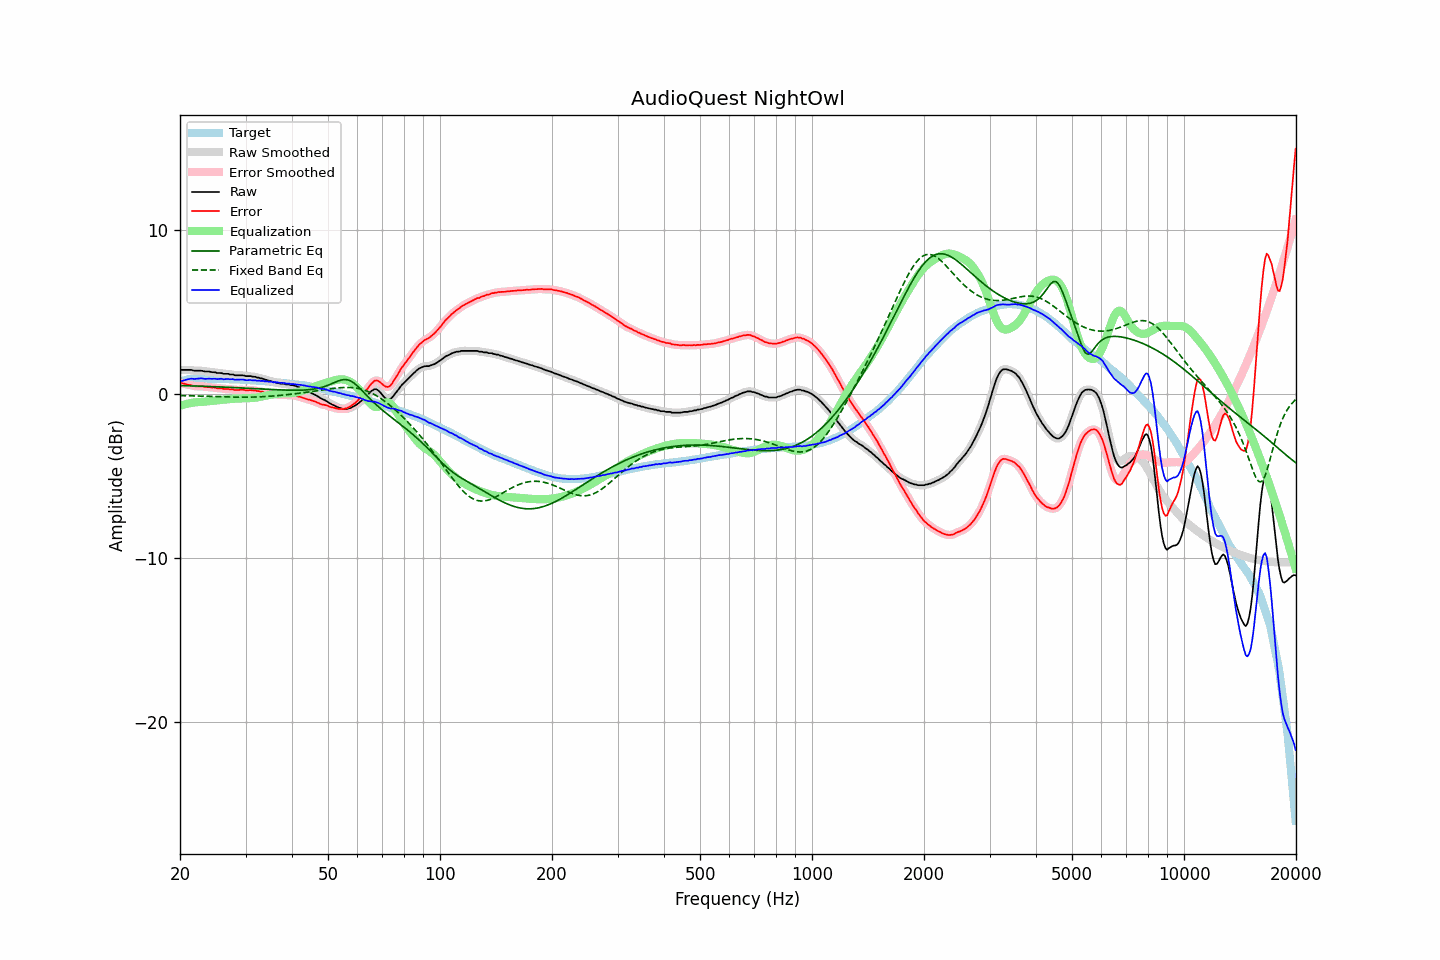

Values plotted in this chart, from the file beside it:
frequency, raw, error, smoothed, error_smoothed, equalization, parametric_eq, fixed_band_eq, equalized_raw, equalized_smoothed, target
20.00, 1.48, 0.71, 1.48, 0.71, -0.71, 0.53, -0.08, 0.77, 0.77, 0.77
20.20, 1.48, 0.68, 1.48, 0.68, -0.68, 0.52, -0.09, 0.80, 0.80, 0.80
20.40, 1.48, 0.65, 1.48, 0.65, -0.65, 0.52, -0.09, 0.83, 0.83, 0.83
20.61, 1.48, 0.63, 1.48, 0.62, -0.62, 0.52, -0.09, 0.86, 0.86, 0.85
20.81, 1.48, 0.60, 1.48, 0.60, -0.60, 0.52, -0.09, 0.88, 0.88, 0.88
21.02, 1.48, 0.57, 1.48, 0.58, -0.57, 0.51, -0.10, 0.91, 0.91, 0.91
21.23, 1.48, 0.56, 1.48, 0.56, -0.55, 0.51, -0.10, 0.93, 0.93, 0.92
21.44, 1.48, 0.55, 1.47, 0.54, -0.53, 0.51, -0.10, 0.95, 0.94, 0.93
21.66, 1.45, 0.51, 1.45, 0.52, -0.52, 0.50, -0.10, 0.93, 0.94, 0.94
21.87, 1.43, 0.49, 1.44, 0.49, -0.50, 0.50, -0.11, 0.93, 0.93, 0.94
22.09, 1.43, 0.48, 1.43, 0.48, -0.49, 0.50, -0.11, 0.94, 0.94, 0.95
22.31, 1.43, 0.48, 1.43, 0.48, -0.48, 0.49, -0.11, 0.95, 0.95, 0.95
22.54, 1.43, 0.48, 1.43, 0.48, -0.47, 0.49, -0.11, 0.96, 0.96, 0.95
22.76, 1.43, 0.48, 1.43, 0.48, -0.47, 0.49, -0.12, 0.96, 0.96, 0.95
22.99, 1.42, 0.48, 1.41, 0.47, -0.46, 0.48, -0.12, 0.96, 0.95, 0.94
23.22, 1.39, 0.45, 1.40, 0.46, -0.46, 0.48, -0.12, 0.93, 0.94, 0.94
23.45, 1.38, 0.44, 1.39, 0.45, -0.45, 0.48, -0.13, 0.93, 0.94, 0.94
23.69, 1.38, 0.44, 1.38, 0.44, -0.44, 0.47, -0.13, 0.94, 0.94, 0.94
23.92, 1.38, 0.44, 1.37, 0.43, -0.43, 0.47, -0.13, 0.95, 0.94, 0.94
24.16, 1.36, 0.42, 1.36, 0.42, -0.42, 0.47, -0.14, 0.94, 0.94, 0.94
24.40, 1.34, 0.40, 1.35, 0.41, -0.41, 0.46, -0.14, 0.93, 0.94, 0.94
24.65, 1.34, 0.41, 1.33, 0.40, -0.40, 0.46, -0.14, 0.94, 0.94, 0.93
24.89, 1.33, 0.40, 1.32, 0.39, -0.39, 0.45, -0.15, 0.94, 0.93, 0.93
25.14, 1.29, 0.36, 1.31, 0.37, -0.38, 0.45, -0.15, 0.91, 0.93, 0.93
25.39, 1.29, 0.36, 1.30, 0.36, -0.37, 0.45, -0.15, 0.93, 0.93, 0.93
25.65, 1.29, 0.36, 1.28, 0.35, -0.35, 0.44, -0.16, 0.94, 0.93, 0.93
25.91, 1.28, 0.36, 1.27, 0.35, -0.34, 0.44, -0.16, 0.94, 0.93, 0.92
26.16, 1.24, 0.32, 1.25, 0.33, -0.33, 0.43, -0.16, 0.91, 0.92, 0.92
26.43, 1.24, 0.32, 1.25, 0.32, -0.33, 0.43, -0.16, 0.91, 0.92, 0.92
26.69, 1.24, 0.32, 1.24, 0.31, -0.32, 0.42, -0.17, 0.92, 0.92, 0.92
26.96, 1.24, 0.32, 1.23, 0.31, -0.31, 0.42, -0.17, 0.93, 0.92, 0.92
27.23, 1.20, 0.29, 1.22, 0.30, -0.30, 0.42, -0.17, 0.91, 0.92, 0.91
27.50, 1.20, 0.29, 1.20, 0.29, -0.29, 0.41, -0.17, 0.91, 0.91, 0.91
27.77, 1.20, 0.30, 1.18, 0.28, -0.28, 0.41, -0.18, 0.92, 0.90, 0.90
28.05, 1.15, 0.25, 1.17, 0.27, -0.27, 0.40, -0.18, 0.88, 0.89, 0.90
28.33, 1.15, 0.26, 1.15, 0.26, -0.27, 0.40, -0.18, 0.88, 0.88, 0.89
28.62, 1.15, 0.26, 1.15, 0.25, -0.26, 0.39, -0.18, 0.89, 0.88, 0.89
28.90, 1.15, 0.26, 1.15, 0.26, -0.26, 0.39, -0.18, 0.89, 0.89, 0.89
29.19, 1.15, 0.27, 1.15, 0.27, -0.26, 0.38, -0.18, 0.89, 0.90, 0.88
29.48, 1.15, 0.27, 1.14, 0.26, -0.25, 0.38, -0.18, 0.90, 0.89, 0.88
29.78, 1.13, 0.26, 1.13, 0.25, -0.25, 0.37, -0.18, 0.88, 0.87, 0.87
30.08, 1.10, 0.23, 1.11, 0.24, -0.25, 0.37, -0.18, 0.85, 0.86, 0.87
30.38, 1.10, 0.24, 1.10, 0.24, -0.25, 0.36, -0.18, 0.85, 0.85, 0.86
30.68, 1.10, 0.24, 1.10, 0.24, -0.24, 0.36, -0.18, 0.86, 0.85, 0.86
30.99, 1.10, 0.25, 1.09, 0.24, -0.24, 0.35, -0.18, 0.86, 0.85, 0.85
31.30, 1.07, 0.23, 1.08, 0.24, -0.23, 0.35, -0.18, 0.84, 0.85, 0.84
31.61, 1.06, 0.22, 1.06, 0.23, -0.22, 0.34, -0.18, 0.84, 0.84, 0.84
31.93, 1.06, 0.23, 1.05, 0.22, -0.21, 0.34, -0.17, 0.85, 0.83, 0.83
32.24, 1.01, 0.19, 1.02, 0.20, -0.20, 0.33, -0.17, 0.81, 0.83, 0.82
32.57, 1.01, 0.19, 1.00, 0.18, -0.18, 0.33, -0.16, 0.83, 0.82, 0.82
32.89, 0.96, 0.15, 0.97, 0.16, -0.16, 0.32, -0.16, 0.80, 0.81, 0.81
33.22, 0.96, 0.16, 0.95, 0.14, -0.14, 0.32, -0.16, 0.82, 0.81, 0.80
33.55, 0.92, 0.12, 0.92, 0.12, -0.12, 0.31, -0.15, 0.80, 0.80, 0.80
33.89, 0.88, 0.09, 0.89, 0.10, -0.10, 0.31, -0.14, 0.78, 0.79, 0.79
34.23, 0.87, 0.09, 0.86, 0.08, -0.08, 0.30, -0.14, 0.79, 0.78, 0.78
34.57, 0.82, 0.05, 0.83, 0.06, -0.06, 0.30, -0.13, 0.76, 0.77, 0.77
34.92, 0.81, 0.05, 0.80, 0.04, -0.04, 0.29, -0.12, 0.77, 0.76, 0.76
35.27, 0.78, 0.03, 0.77, 0.02, -0.02, 0.29, -0.12, 0.76, 0.75, 0.75
35.62, 0.73, -0.01, 0.75, 0.00, -0.01, 0.28, -0.11, 0.73, 0.74, 0.74
35.97, 0.73, -0.00, 0.72, -0.01, 0.01, 0.28, -0.10, 0.74, 0.73, 0.73
... 635 more rows
